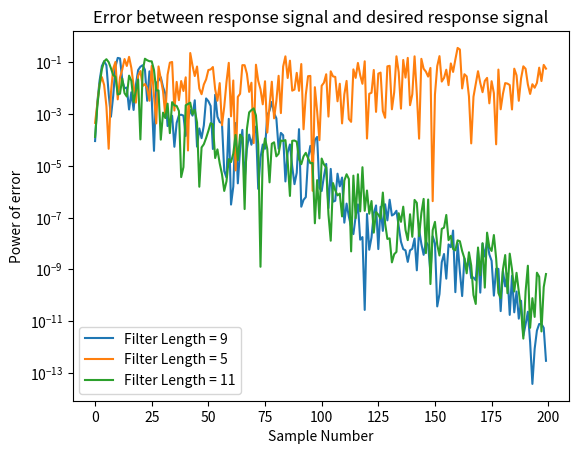
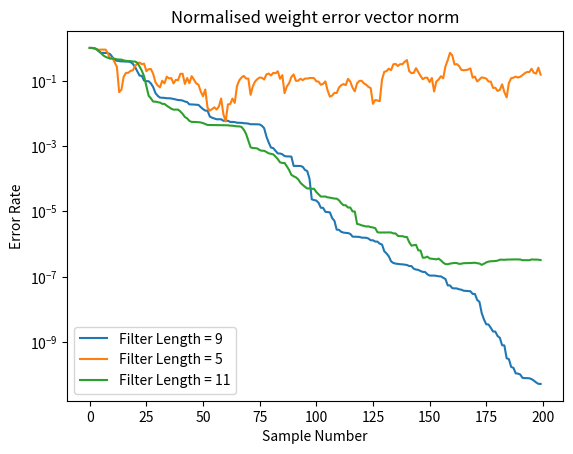

Python code for these plots, in order:
# -*- coding: utf-8 -*-
"""

"""

import numpy as np
import math
import matplotlib.pyplot as plt


"____________________________________________________Sub Functions____________________________________________________"


def compute_error(w_k, w_o):  # Normalised weight error vector norm
    numerator = np.sum((w_k - w_o) ** 2)
    denominator = np.sum(w_o ** 2)
    return numerator / denominator


# LMS algorithm
def LMS(x_in, d_in, m, L):  # x_in is the adaptive filter input, d_in is the desired response signal
    S = len(x_in)           # m is the adaptation gain, L is the length of the adaptive filter
    e = np.zeros(S)  # error array
    w = [[0] * L for _ in range(S+1)]  # weights, should be N*L matrix, the additional row is for the initial w
    zs = np.zeros(L-1)
    x_add0 = np.concatenate((zs, x_in))  # add L-1 zeros to the beginning of input, start with [0 0 0 0 0 0 0 0 x1]

    for k in range(S):
        x_k = x_add0[k-len(x_add0)-1+L:k-len(x_add0)-1:-1]  # take k to k+L-1 x_add0, and reverse their order
        e[k] = d_in[k] - x_k.dot(w[k])  # calculate the error between response signal and desired response signal
        w[k+1] = np.add(w[k], 2 * m * x_k * e[k])  # update the weight

    return e, w[1:S+1]  # return N*L weights matrix


"____________________________________________________Main function____________________________________________________"


def main(L_f):
    size = 200  # size of data array
    L_f_un = 9  # length of the unknown filter
    mu = 1 / (3 * L_f)  # adaptation gain, input signal has a unit power

    x = np.random.randn(size)  # generate the input signal with unit power and zero mean

    # This is the theoretical optimized w, use it to generate desired response signal
    opt_w = np.zeros(L_f_un)
    for i in range(L_f_un):
        opt_w[i] = 1/(i+1) * math.exp(-((i-4)**2)/4)
    dn = np.convolve(x, opt_w, mode="full")  # desired response signal

    # Calculate
    e, w = LMS(x, dn, mu, L_f)

    # Compute the learning rate
    w_e = np.zeros(size)
    opt_w_fit = np.zeros(L_f)  # If the length of unknown filter and adaptive filter are not the same, they cannot
    for i in range(L_f):       # be used in 'compute_error', hence fit the length of opt_w with adaptive filter
        opt_w_fit[i] = 1 / (i + 1) * math.exp(-((i - 4) ** 2) / 4)
    for i in range(size):
        w_e[i] = compute_error(w[i], opt_w_fit)

    return e, w_e  # return N*L weights matrix


"____________________________________________________Plot Diagrams____________________________________________________"


if __name__ == "__main__":
    L_filter = 9  # length of the adaptive filter
    error_equal, weight_error_equal = main(L_filter)

    L_filter = 5  # length of the adaptive filter
    error_low, weight_error_low = main(L_filter)

    L_filter = 11  # length of the adaptive filter
    error_high, weight_error_high = main(L_filter)

    plt.figure(1)
    plt.semilogy(error_equal**2, label="Filter Length = 9")
    plt.semilogy(error_low**2, label="Filter Length = 5")
    plt.semilogy(error_high**2, label="Filter Length = 11")
    plt.xlabel("Sample Number")
    plt.ylabel("Power of error")
    plt.title("Error between response signal and desired response signal")
    plt.legend()

    plt.figure(2)
    plt.semilogy(weight_error_equal, label="Filter Length = 9")
    plt.semilogy(weight_error_low, label="Filter Length = 5")
    plt.semilogy(weight_error_high, label="Filter Length = 11")
    plt.xlabel("Sample Number")
    plt.ylabel("Error Rate")
    plt.title("Normalised weight error vector norm")
    plt.legend()

    plt.show()
